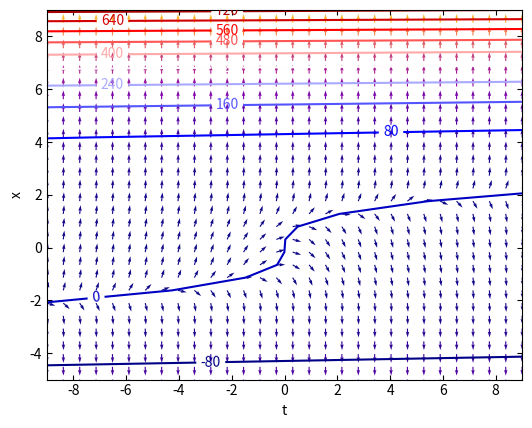

Reproduce this figure in Python.
import numpy as np
import matplotlib.pyplot as plt
import scipy as sc

# zu betrachtendes Gebiet // Größe = [ANFANG, ENDE]
t_gebiet = [-9, 9]
x_gebiet = [-5, 5]
# Anzahl der Pfeile auf jeder Achse
N = 30

def f(x,t):
    f = x**3 - t
    return f

t = np.linspace(t_gebiet[0], t_gebiet[1], N)
x = np.linspace(x_gebiet[0], t_gebiet[1], N)
[T,X] = np.meshgrid(t,x)

#Werte für 2-D Graph
F = f(X,T)

#Vekorkomponenten
Vt = 1/np.sqrt(1+ F**2)
Vx = Vt*F
norm = np.sqrt(1+F**2)

#Plotten
fig, axes = plt.subplots()
axes.set_aspect('equal')
axes.quiver(T,X,Vt,Vx,norm, cmap='plasma')
CS = axes.contour(T,X,F,levels=10, cmap='seismic') #isoklinen
axes.clabel(CS, inline=1, fontsize=10)
axes.tick_params(bottom=True, left=True, right=True, top=True, direction='in')
axes.set_xlabel('t')
axes.set_ylabel('x')
plt.show()